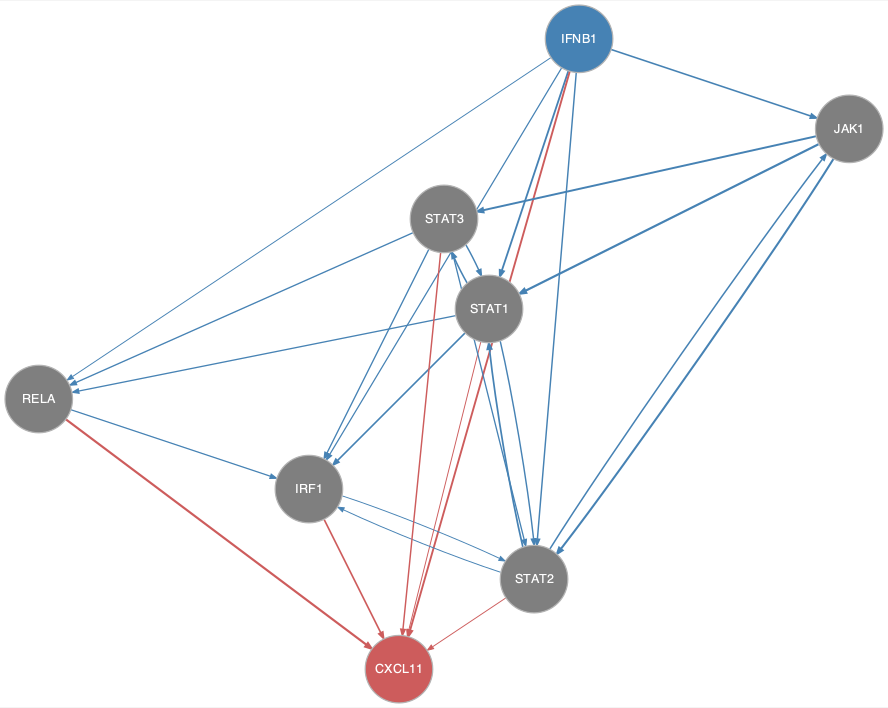

Data behind this chart, as committed beside it:
from	to
IFNB1	IRF1
IFNB1	JAK1
IFNB1	RELA
IFNB1	STAT1
IFNB1	STAT2
IRF1	STAT2
JAK1	STAT1
JAK1	STAT2
JAK1	STAT3
RELA	IRF1
STAT1	IRF1
STAT1	RELA
STAT1	STAT2
STAT1	STAT3
STAT2	IRF1
STAT2	JAK1
STAT2	STAT1
STAT3	IRF1
STAT3	RELA
STAT3	STAT1
STAT3	STAT2
IFNB1	CXCL11
IRF1	CXCL11
RELA	CXCL11
STAT1	CXCL11
STAT2	CXCL11
STAT3	CXCL11
